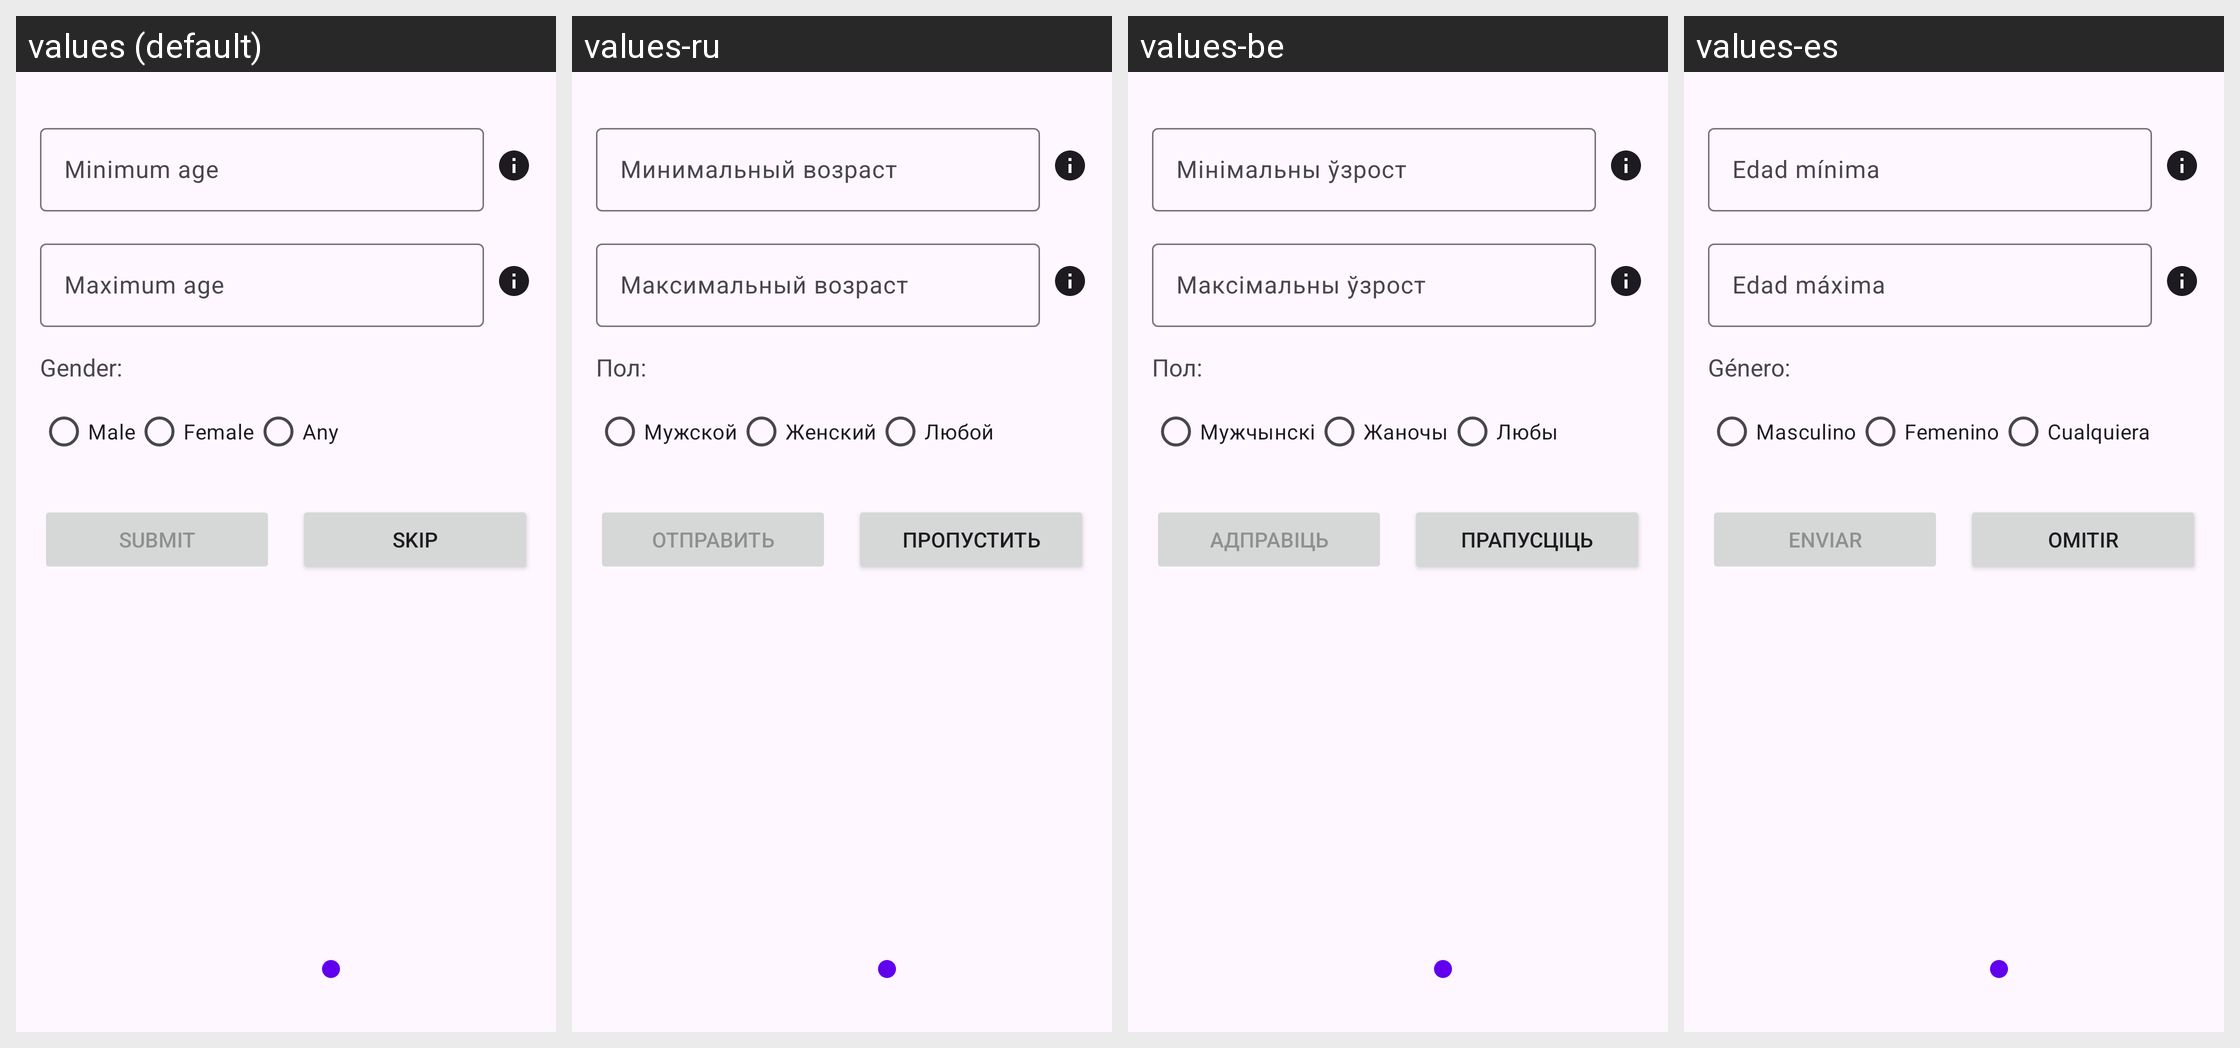

The Android screen below is rendered under several locales of the same app. Produce the string resources it draws, with the default and per-locale values.
Android screen res/layout/activity_preference.xml rendered under 4 locales, left to right: values (default), values-ru, values-be, values-es. Device: Nexus 5 (rendered at 1080×1920; each locale shown at half size, 540×960, under a caption strip naming it); theme Theme.AIChat.
Strings drawn on this screen, with the default value and each locale's value (text and hints the layout hard-codes appear in the picture but are not listed):

min_age_hint
  values: Minimum age
  values-ru: Минимальный возраст
  values-be: Мінімальны ўзрост
  values-es: Edad mínima

max_age_hint
  values: Maximum age
  values-ru: Максимальный возраст
  values-be: Максімальны ўзрост
  values-es: Edad máxima

gender_label
  values: Gender:
  values-ru: Пол:
  values-be: Пол:
  values-es: Género:

gender_male
  values: Male
  values-ru: Мужской
  values-be: Мужчынскі
  values-es: Masculino

gender_female
  values: Female
  values-ru: Женский
  values-be: Жаночы
  values-es: Femenino

gender_any
  values: Any
  values-ru: Любой
  values-be: Любы
  values-es: Cualquiera

submit_button
  values: Submit
  values-ru: Отправить
  values-be: Адправіць
  values-es: Enviar

skip_button
  values: Skip
  values-ru: Пропустить
  values-be: Прапусціць
  values-es: Omitir
